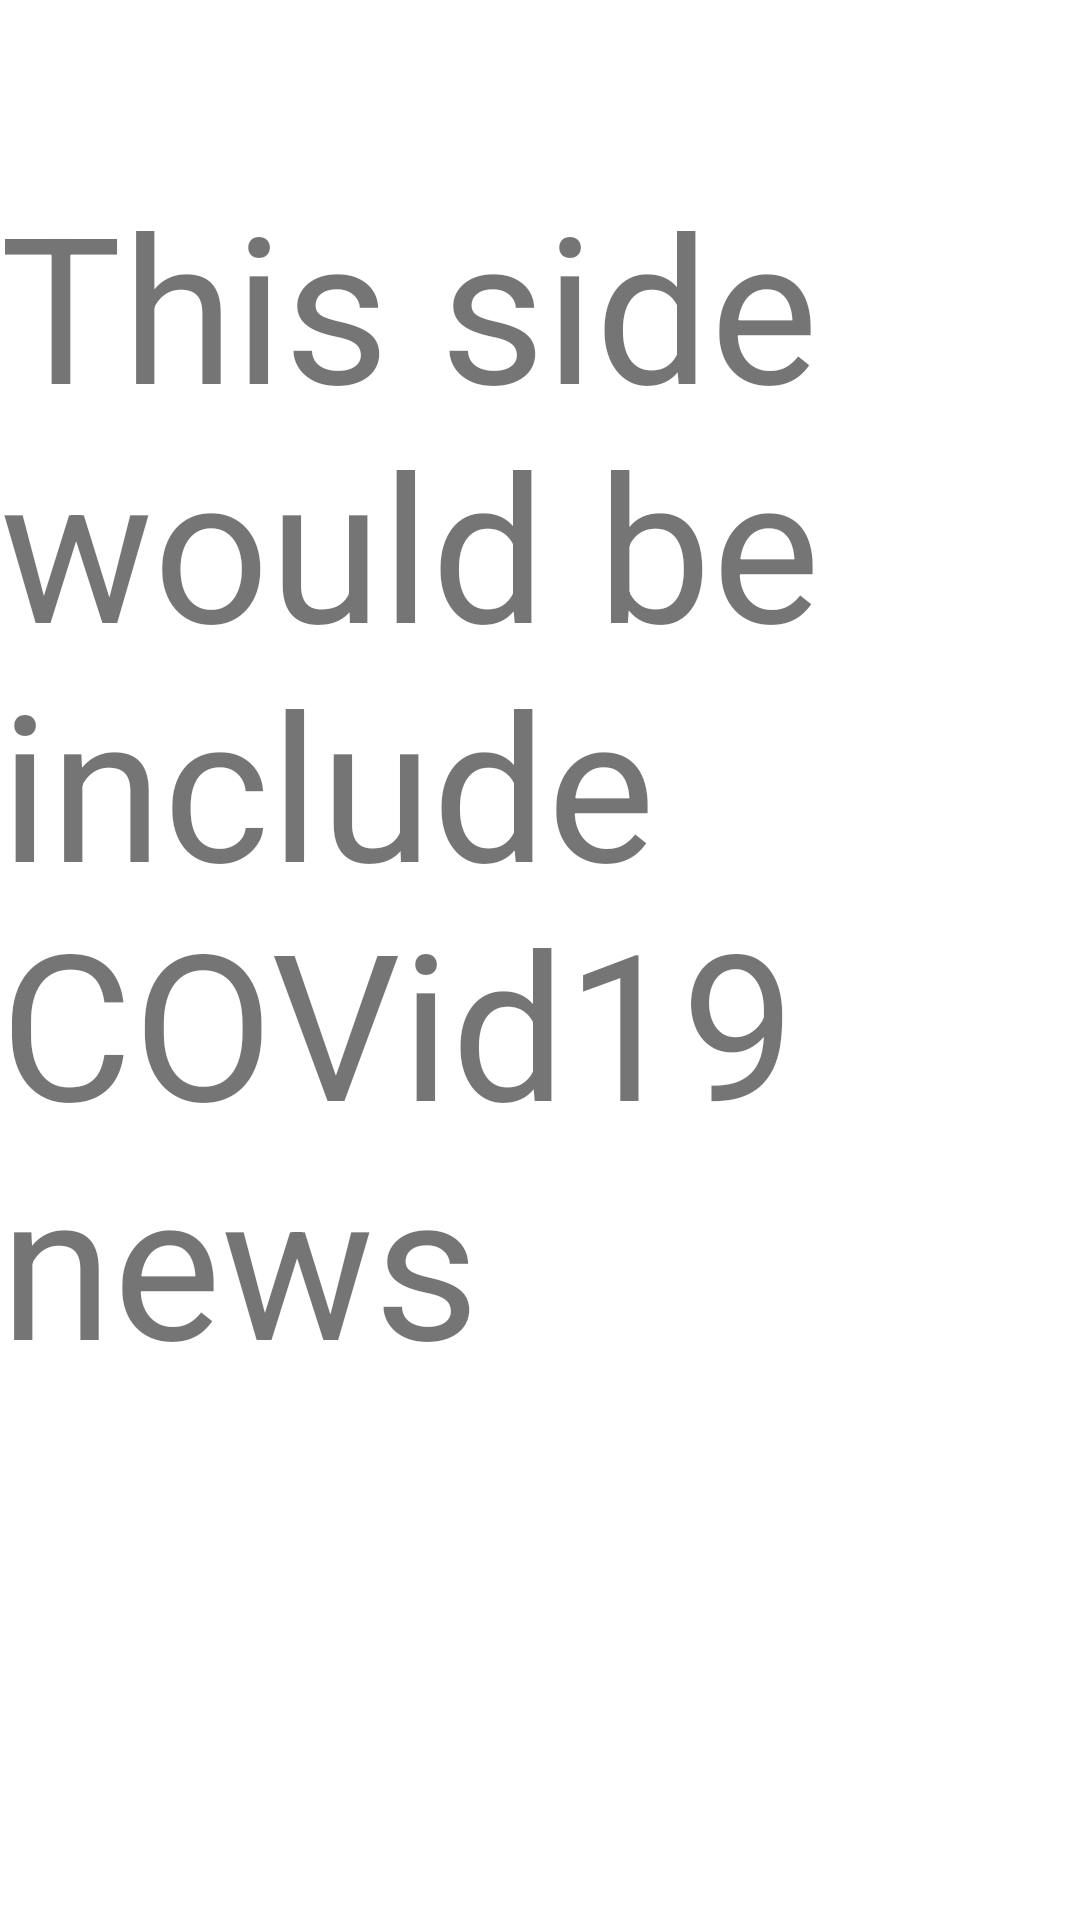

Android layout source for this screen:
<!-- AndroidManifest.xml: application theme Theme.GoogleNewsCloneApp -->
<!-- res/layout/activity_covid.xml -->
<?xml version="1.0" encoding="utf-8"?>
<layout xmlns:android="http://schemas.android.com/apk/res/android"
    xmlns:app="http://schemas.android.com/apk/res-auto"
    xmlns:tools="http://schemas.android.com/tools">

    <data>

    </data>

    <androidx.constraintlayout.widget.ConstraintLayout
        android:layout_width="match_parent"
        android:layout_height="match_parent"
        tools:context=".CovidActivity">

        <androidx.appcompat.widget.Toolbar
            android:id="@+id/covidToolbar"
            android:layout_width="match_parent"
            android:layout_height="wrap_content"
            app:layout_constraintEnd_toEndOf="parent"
            app:layout_constraintStart_toStartOf="parent"
            app:layout_constraintTop_toTopOf="parent">


        </androidx.appcompat.widget.Toolbar>

        <TextView
            android:layout_width="wrap_content"
            android:layout_height="wrap_content"
            android:text="This side would be include COVid19 news"
            app:layout_constraintTop_toBottomOf="@id/covidToolbar"
            android:textSize="68sp"
            app:layout_constraintStart_toStartOf="parent"/>

    </androidx.constraintlayout.widget.ConstraintLayout>
</layout>
<!-- resources referenced by this layout -->
<resources>
  <style name="Theme.GoogleNewsCloneApp" parent="Theme.MaterialComponents.DayNight.NoActionBar">
          
          <item name="colorPrimary">@color/purple_500</item>
          <item name="colorPrimaryVariant">@color/purple_700</item>
          <item name="colorOnPrimary">@color/white</item>
          
          <item name="colorSecondary">@color/teal_200</item>
          <item name="colorSecondaryVariant">@color/teal_700</item>
          <item name="colorOnSecondary">@color/black</item>
          
          <item name="android:statusBarColor" tools:targetApi="l">?attr/colorPrimaryVariant</item>
          
      </style>
  <!-- not gathered from this repository: default colours our renderer supplied (Android Studio template values) -->
  <color name="purple_500">#FF6200EE</color>
  <color name="purple_700">#FF3700B3</color>
  <color name="teal_200">#FF03DAC5</color>
  <color name="teal_700">#FF018786</color>
  <color name="black">#FF000000</color>
  <color name="white">#FFFFFFFF</color>
</resources>
